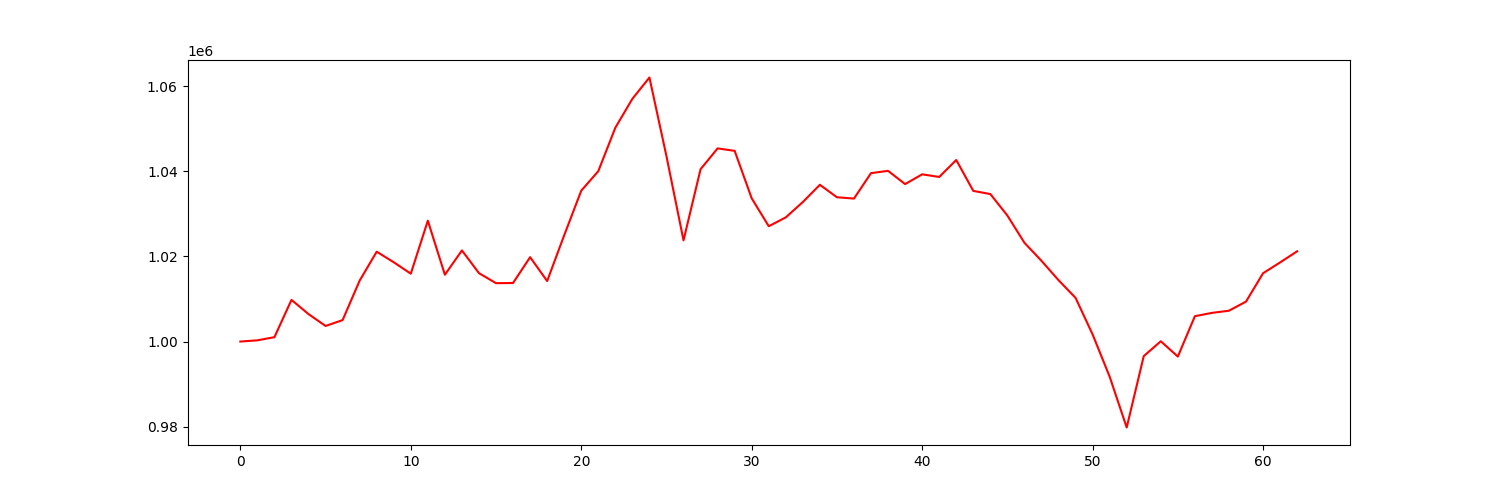

Source data for this figure (header and first rows):
account_value, date, daily_return
1000000, 2021-04-06, 
1000288, 2021-04-07, 0.000288
1001027, 2021-04-08, 0.0007389
1009782, 2021-04-09, 0.008746
1006448, 2021-04-12, -0.003302
1003658, 2021-04-13, -0.002772
1005037, 2021-04-14, 0.001374
1014309, 2021-04-15, 0.009225
1021102, 2021-04-16, 0.006697
1018615, 2021-04-19, -0.002435
1015936, 2021-04-20, -0.002631
1028379, 2021-04-21, 0.01225
1015681, 2021-04-22, -0.01235
1021396, 2021-04-23, 0.005627
1016058, 2021-04-26, -0.005226
1013705, 2021-04-27, -0.002316
1013750, 2021-04-28, 4.439464309546892e-05
1019811, 2021-04-29, 0.005979
1014203, 2021-04-30, -0.005499
1024957, 2021-05-03, 0.0106
1035423, 2021-05-04, 0.01021
1040002, 2021-05-05, 0.004422
1050214, 2021-05-06, 0.00982
1056997, 2021-05-07, 0.006459
1062000, 2021-05-10, 0.004733
1043510, 2021-05-11, -0.01741
1023765, 2021-05-12, -0.01892
1040463, 2021-05-13, 0.01631
1045354, 2021-05-14, 0.0047
1044776, 2021-05-17, -0.0005526
1033632, 2021-05-18, -0.01067
1027079, 2021-05-19, -0.00634
1029156, 2021-05-20, 0.002022
1032762, 2021-05-21, 0.003504
1036808, 2021-05-24, 0.003917
1033883, 2021-05-25, -0.002821
1033568, 2021-05-26, -0.0003048
1039544, 2021-05-27, 0.005782
1040082, 2021-05-28, 0.0005179
1036970, 2021-06-01, -0.002992
1039264, 2021-06-02, 0.002213
1038648, 2021-06-03, -0.0005929
1042629, 2021-06-04, 0.003833
1035372, 2021-06-07, -0.00696
1034630, 2021-06-08, -0.0007172
1029587, 2021-06-09, -0.004874
1023195, 2021-06-10, -0.006208
1018953, 2021-06-11, -0.004146
1014410, 2021-06-14, -0.004458
1010255, 2021-06-15, -0.004096
1001671, 2021-06-16, -0.008496
991749, 2021-06-17, -0.009905
979819, 2021-06-18, -0.01203
996585, 2021-06-21, 0.01711
1000066, 2021-06-22, 0.003493
996472, 2021-06-23, -0.003594
1005953, 2021-06-24, 0.009514
1006729, 2021-06-25, 0.0007719
1007244, 2021-06-28, 0.0005107
1009381, 2021-06-29, 0.002122
... 3 more rows
